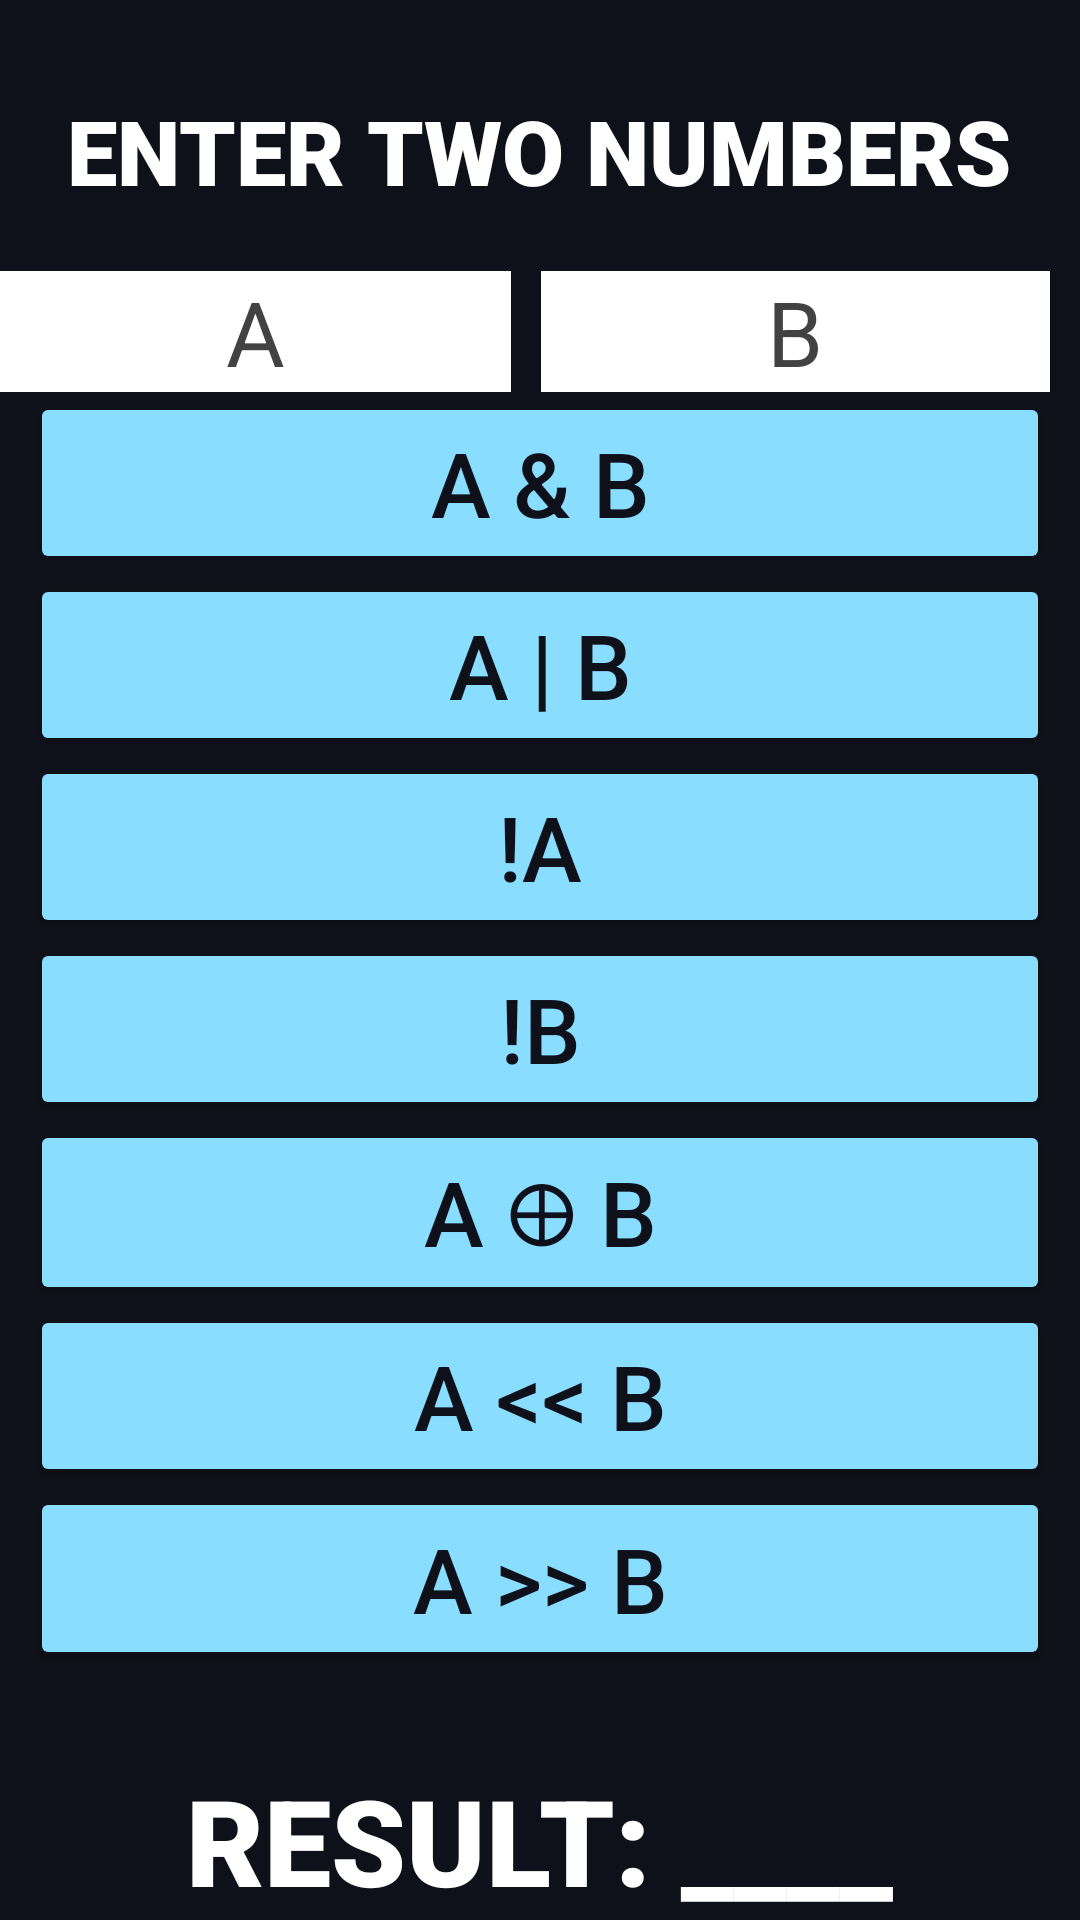

Here is an Android app screen rendered from its layout file. Give the layout XML and the strings, colors and styles it references.
<!-- AndroidManifest.xml: application theme Theme.Ntccapp -->
<!-- res/layout/activity_binary.xml -->
<?xml version="1.0" encoding="utf-8"?>
<LinearLayout xmlns:android="http://schemas.android.com/apk/res/android"
    xmlns:app="http://schemas.android.com/apk/res-auto"
    xmlns:tools="http://schemas.android.com/tools"
    android:layout_width="match_parent"
    android:layout_height="match_parent"
    tools:context=".binary"
    android:orientation="vertical"
    android:background="#0F111A"
    >


    <TextView
        android:layout_width="wrap_content"
        android:layout_height="wrap_content"
        android:text="ENTER TWO NUMBERS"
        android:layout_marginTop="30dp"
        app:layout_constraintBottom_toBottomOf="parent"
        app:layout_constraintLeft_toLeftOf="parent"
        app:layout_constraintRight_toRightOf="parent"
        android:layout_gravity="center"
        app:layout_constraintTop_toTopOf="parent"
        android:textColor="@color/white"
        android:textSize="30sp"
        android:fontFamily="sans-serif-black"/>

    <LinearLayout
        android:layout_width="match_parent"
        android:layout_height="wrap_content"
        android:layout_marginTop="20dp"
        android:orientation="horizontal">

        <EditText
            android:id="@+id/num1"
            android:layout_width="wrap_content"
            android:layout_height="wrap_content"
            android:layout_weight="0.5"
            android:hint="@string/a"
            tools:ignore="TouchTargetSizeCheck"
            android:background="@color/white"
            android:textColorHint="@color/cardview_dark_background"
            android:textSize="30sp"
            android:textColor="@color/black"
            android:gravity="center_horizontal"
            android:layout_marginRight="10dp"/>

        <EditText
            android:id="@+id/num2"
            android:layout_width="wrap_content"
            android:layout_height="wrap_content"
            android:layout_weight="0.5"
            android:hint="@string/b"
            android:textSize="30sp"
            android:background="@color/white"
            android:textColor="@color/black"
            android:layout_marginRight="10dp"
            android:textColorHint= "@color/cardview_dark_background"
            android:gravity="center_horizontal"
            />
    </LinearLayout>

    <Button
        android:layout_width="match_parent"
        android:layout_height="wrap_content"
        android:layout_weight="1"
        android:text="@string/a_b"
        android:textSize="30sp"
        android:id="@+id/and"
        android:onClick="and"
        android:layout_marginRight="10dp"
        android:layout_marginLeft="10dp"
        android:backgroundTint="#89ddff"
        android:textColor="#0F111A"


        />
    <Button
        android:layout_width="match_parent"
        android:layout_height="wrap_content"
        android:layout_weight="1"
        android:text="@string/a_or_b"
        android:textSize="30sp"
        android:id="@+id/or"
        android:onClick="or"
        android:layout_marginRight="10dp"
        android:layout_marginLeft="10dp"
        android:backgroundTint="#89ddff"
        android:textColor="#0F111A"

        />
    <Button
        android:layout_width="match_parent"
        android:layout_height="wrap_content"
        android:layout_weight="1"
        android:text="@string/_a"
        android:textSize="30sp"
        android:id="@+id/nota"
        android:onClick="nota"
        android:layout_marginRight="10dp"
        android:layout_marginLeft="10dp"
        android:backgroundTint="#89ddff"
        android:textColor="#0F111A"

        />
    <Button
        android:layout_width="match_parent"
        android:layout_height="wrap_content"
        android:layout_weight="1"
        android:text="@string/_b"
        android:textSize="30sp"
        android:id="@+id/notb"
        android:onClick="notb"
        android:layout_marginRight="10dp"
        android:layout_marginLeft="10dp"
        android:backgroundTint="#89ddff"
        android:textColor="#0F111A"/>
    <Button
        android:layout_width="match_parent"
        android:layout_height="wrap_content"
        android:layout_weight="1"
        android:text="@string/a_xor_b"
        android:textSize="30sp"
        android:id="@+id/xor"
        android:onClick="xor"
        android:layout_marginRight="10dp"
        android:layout_marginLeft="10dp"
        android:backgroundTint="#89ddff"
        android:textColor="#0F111A"/>
    <Button
        android:layout_width="match_parent"
        android:layout_height="wrap_content"
        android:layout_weight="1"
        android:text="@string/lsa_b"
        android:textSize="30sp"
        android:id="@+id/lShift"
        android:onClick="lShift"
        android:layout_marginRight="10dp"
        android:layout_marginLeft="10dp"
        android:backgroundTint="#89ddff"
        android:textColor="#0F111A"/>
    <Button
        android:layout_width="match_parent"
        android:layout_height="wrap_content"
        android:layout_weight="1"
        android:text="@string/rsa_b"
        android:textSize="30sp"
        android:id="@+id/rShift"
        android:onClick="rShift"
        android:layout_marginRight="10dp"
        android:layout_marginLeft="10dp"
        android:backgroundTint="#89ddff"
        android:textColor="#0F111A"/>


    <LinearLayout
        android:layout_width="match_parent"
        android:layout_height="wrap_content"
        android:layout_marginTop="10dp"
        android:orientation="vertical">

        <TextView
            android:layout_marginTop="20dp"
            android:layout_width="wrap_content"
            android:layout_height="wrap_content"
            android:id="@+id/showResult"
            android:text="RESULT: ____"
            android:layout_gravity="center"
            android:textSize="40sp"
            android:textColor="@color/white"
            android:fontFamily="sans-serif-black"/>
    </LinearLayout>

</LinearLayout>
<!-- resources referenced by this layout -->
<resources>
  <string name="_a">!A</string>
  <string name="_b">!b</string>
  <string name="a">A</string>
  <string name="a_b">A &amp; B</string>
  <string name="a_or_b">A | B</string>
  <string name="a_xor_b">A ⊕ B</string>
  <string name="b">B</string>
  <string name="lsa_b">A &lt;&lt; B</string>
  <string name="rsa_b">A &gt;&gt; B</string>
  <style name="Theme.Ntccapp" parent="Theme.MaterialComponents.DayNight.NoActionBar">
          
          <item name="colorPrimary">@color/purple_500</item>
          <item name="colorPrimaryVariant">@color/purple_700</item>
          <item name="colorOnPrimary">@color/white</item>
          
          <item name="colorSecondary">@color/teal_200</item>
          <item name="colorSecondaryVariant">@color/teal_700</item>
          <item name="colorOnSecondary">@color/black</item>
          
          <item name="android:statusBarColor" tools:targetApi="l">?attr/colorPrimaryVariant</item>
          
      </style>
  <!-- not gathered from this repository: default colours our renderer supplied (Android Studio template values) -->
  <color name="purple_500">#FF6200EE</color>
  <color name="purple_700">#FF3700B3</color>
  <color name="teal_200">#FF03DAC5</color>
  <color name="teal_700">#FF018786</color>
  <color name="black">#FF000000</color>
  <color name="white">#FFFFFFFF</color>
</resources>
